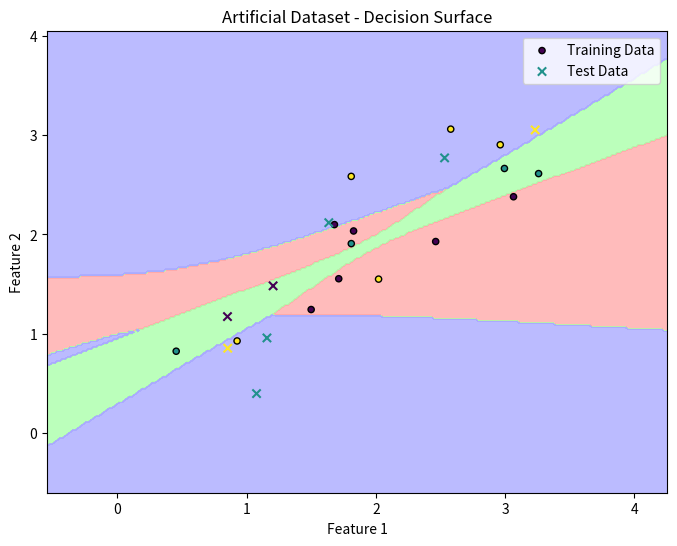

Write Python code to recreate this figure.
import numpy as np
import matplotlib.pyplot as plt
from matplotlib.colors import ListedColormap

# Função para calcular a média e a matriz de covariância de cada classe
def calculate_class_statistics(X, y):
    class_means = []
    class_covariances = []
    for i in range(3):
        X_class = X[y == i]
        class_means.append(np.mean(X_class, axis=0))
        class_covariances.append(np.cov(X_class.T))
    return class_means, class_covariances

# Função para calcular a função discriminante quadrática
def quadratic_discriminant_function(x, class_mean, class_covariance):
    inv_covariance = np.linalg.inv(class_covariance)
    det_covariance = np.linalg.det(class_covariance)
    constant_term = -0.5 * np.log(det_covariance)
    quadratic_term = -0.5 * np.dot(np.dot((x - class_mean).T, inv_covariance), (x - class_mean))
    return quadratic_term + constant_term

# Função para fazer previsões usando a função discriminante quadrática
def predict_quadratic(X, class_means, class_covariances, class_priors):
    predictions = []
    for x in X:
        discriminant_values = [quadratic_discriminant_function(x, class_means[i], class_covariances[i]) for i in range(3)]
        predictions.append(np.argmax(discriminant_values))
    return predictions

# Gerar conjunto de dados artificial
def generate_artificial_dataset():
    np.random.seed(42)
    class0 = np.random.multivariate_normal([1, 1], [[0.1, 0], [0, 0.1]], 8)
    class1 = np.random.multivariate_normal([2, 2], [[0.1, 0], [0, 0.1]], 8)
    class2 = np.random.multivariate_normal([3, 3], [[0.1, 0], [0, 0.1]], 7)
    X = np.vstack([class0, class1, class2])
    y = np.array([0]*8 + [1]*8 + [2]*7)
    return X, y

# Função para calcular métricas de classificação
def calculate_metrics(y_true, y_pred):
    accuracy = np.mean(y_true == y_pred)
    confusion_matrix = np.zeros((3, 3), dtype=int)
    for true, pred in zip(y_true, y_pred):
        confusion_matrix[true, pred] += 1
    return accuracy, confusion_matrix

# Gerar dataset artificial
X, y = generate_artificial_dataset()

# Holdout com 20 realizações
n_realizations = 20
accuracies = []
confusion_matrices = []
for _ in range(n_realizations):
    # Dividir conjunto de dados em treino e teste
    np.random.shuffle(X)
    np.random.shuffle(y)
    X_train, X_test = X[:15], X[15:]
    y_train, y_test = y[:15], y[15:]

    # Calcular priors, médias e covariâncias de classe
    class_priors = np.bincount(y_train) / len(y_train)
    class_means, class_covariances = calculate_class_statistics(X_train, y_train)

    # Fazer previsões no conjunto de teste usando a função discriminante quadrática
    y_pred = predict_quadratic(X_test, class_means, class_covariances, class_priors)

    # Calcular métricas de classificação
    accuracy, confusion_matrix = calculate_metrics(y_test, y_pred)
    accuracies.append(accuracy)
    confusion_matrices.append(confusion_matrix)

# Calcular média e desvio padrão das acurácias
mean_accuracy = np.mean(accuracies)
std_dev_accuracy = np.std(accuracies)

# Encontrar a melhor realização com base na acurácia mais próxima da média
best_realization_index = np.argmin(np.abs(np.array(accuracies) - mean_accuracy))
best_accuracy = accuracies[best_realization_index]
best_confusion_matrix = confusion_matrices[best_realization_index]

# Imprimir resultados
print("Dataset: Artificial\n")
print(f"Melhor Realização: {best_realization_index}")
print(f"Acurácia: {best_accuracy:.4f}")
print(f"Desvio Padrão: {std_dev_accuracy:.4f}")
print("Matriz de Confusão:")
print(best_confusion_matrix)

# Imprimir matrizes de covariância
print("\nMatriz de Covariância Completa:")
for i, covariance in enumerate(class_covariances):
    print(f"Classe {i}:")
    print(covariance)

print("\nMatriz de Covariância Diagonal:")
for i, covariance in enumerate(class_covariances):
    print(f"Classe {i}:")
    print(np.diag(np.diag(covariance)))

print("\nMatriz de Covariância Equal:")
equal_covariance = np.mean(np.array(class_covariances), axis=0)
for i, _ in enumerate(class_covariances):
    print(f"Classe {i}:")
    print(equal_covariance)

# Plotar superfície de decisão
def plot_decision_surface(X, y, class_means, class_covariances):
    h = 0.02
    x_min, x_max = X[:, 0].min() - 1, X[:, 0].max() + 1
    y_min, y_max = X[:, 1].min() - 1, X[:, 1].max() + 1
    xx, yy = np.meshgrid(np.arange(x_min, x_max, h), np.arange(y_min, y_max, h))
    Z = predict_quadratic(np.c_[xx.ravel(), yy.ravel()], class_means, class_covariances, class_priors)
    Z = np.array(Z).reshape(xx.shape)
    cmap_light = ListedColormap(['#FFAAAA', '#AAFFAA', '#AAAAFF'])
    plt.contourf(xx, yy, Z, cmap=cmap_light, alpha=0.8)
    plt.scatter(X_train[:, 0], X_train[:, 1], c=y_train, edgecolor='k', s=20, label='Training Data')
    plt.scatter(X_test[:, 0], X_test[:, 1], c=y_test, marker='x', label='Test Data', edgecolor='black')
    plt.xlabel('Feature 1')
    plt.ylabel('Feature 2')
    plt.title('Artificial Dataset - Decision Surface')
    plt.legend()

# Plotar superfície de decisão para a melhor realização
plt.figure(figsize=(8, 6))
plot_decision_surface(X, y, class_means, class_covariances)

plt.show()
